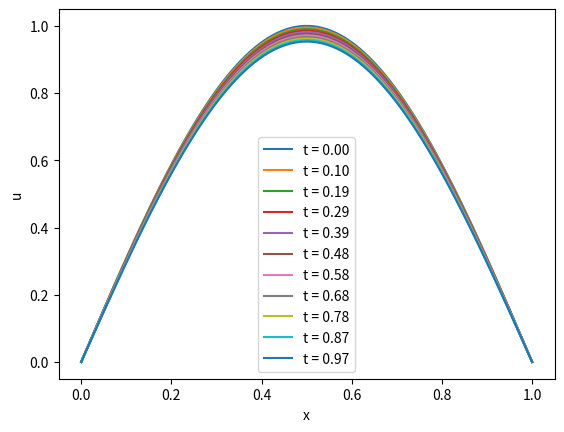

Write Python code to recreate this figure.
import numpy as np

import matplotlib.pyplot as plt

# Parameters
L = 1.0  # Length of the domain
T = 1.0  # Total time
N = 100  # Number of grid points
alpha = 0.01  # Thermal diffusivity
theta = 0.5  # Theta value for the method

# Discretization
dx = L / (N - 1)
dt = (dx ** 2) * theta / alpha
nt = int(T / dt)

# Initial condition
x = np.linspace(0, L, N)
u0 = np.sin(np.pi * x)

# Solution array
u = np.zeros((nt, N))
u[0] = u0

# Time-stepping scheme
for n in range(1, nt):
    u[n, 1:-1] = u[n-1, 1:-1] + theta * alpha * dt / (dx ** 2) * (u[n-1, 2:] - 2 * u[n-1, 1:-1] + u[n-1, :-2])

# Plotting the solution
plt.figure()
for n in range(0, nt, int(nt/10)):
    plt.plot(x, u[n], label=f"t = {n*dt:.2f}")
plt.xlabel('x')
plt.ylabel('u')
plt.legend()
plt.show()